Run: headless pygame with SDL's dummy video driver; simulated clock (each Clock.tick advances the game by its frame time, no real sleeping); random seed 0; keys injected as events and as key.get_pressed() state; no mouse input; restart key R tapped at the start of phases 3 and 4.
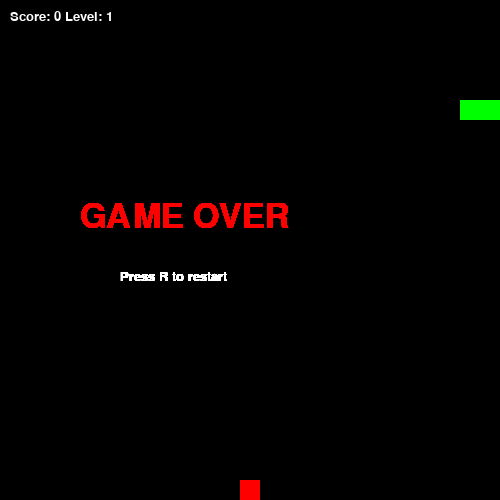
Frame 1 of 4 · flips 1–60 · no input
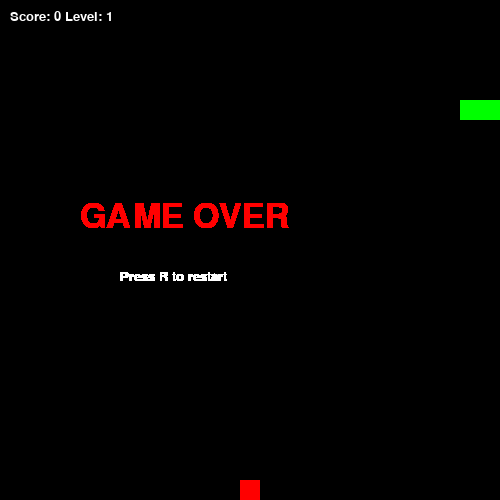
Frame 2 of 4 · flips 61–180 · tapped SPACE, RETURN · held RIGHT (→), D
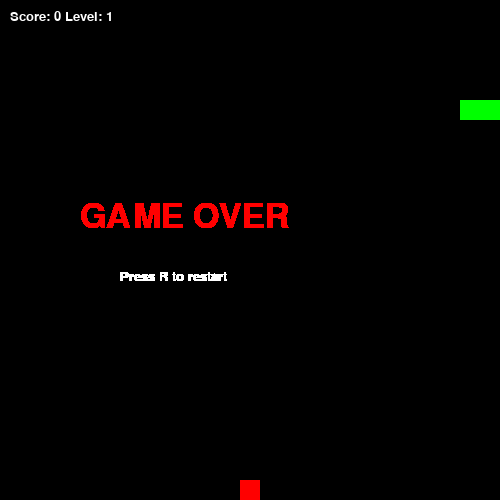
Frame 3 of 4 · flips 181–300 · tapped R · held DOWN (↓), S
Frame 4 of 4 · flips 301–420 · tapped R · held LEFT (←), A, UP (↑), W · screen unchanged from frame 3, image omitted

The pygame program that drew these frames:

import pygame
import random

pygame.init()


WIDTH, HEIGHT = 500, 500
screen = pygame.display.set_mode((WIDTH, HEIGHT))
pygame.display.set_caption("Snake Game")

clock = pygame.time.Clock()


WHITE = (255,255,255)
BLACK = (0,0,0)
GREEN = (0,255,0)
RED = (255,0,0)


block = 20


snake = [(100,100), (80,100), (60,100)]
direction = "RIGHT"


food_x = random.randrange(0, WIDTH, block)
food_y = random.randrange(0, HEIGHT, block)


score = 0
level = 1

font = pygame.font.SysFont("Verdana", 20)
big_font = pygame.font.SysFont("Verdana", 50)

game_over = False



def move_snake(snake, direction):
    x, y = snake[0]

    if direction == "UP":
        y -= block
    if direction == "DOWN":
        y += block
    if direction == "LEFT":
        x -= block
    if direction == "RIGHT":
        x += block

    new_head = (x, y)
    snake.insert(0, new_head)
    return snake

def check_collision(snake):
    x, y = snake[0]

    
    if x < 0 or x >= WIDTH or y < 0 or y >= HEIGHT:
        return True

    
    if snake[0] in snake[1:]:
        return True

    return False


running = True
while running:

    clock.tick(8 + level*2)

    for event in pygame.event.get():
        if event.type == pygame.QUIT:
            running = False

        
        if event.type == pygame.KEYDOWN:
            if event.key == pygame.K_UP and direction != "DOWN":
                direction = "UP"
            if event.key == pygame.K_DOWN and direction != "UP":
                direction = "DOWN"
            if event.key == pygame.K_LEFT and direction != "RIGHT":
                direction = "LEFT"
            if event.key == pygame.K_RIGHT and direction != "LEFT":
                direction = "RIGHT"

    if not game_over:

        screen.fill(BLACK)

        
        snake = move_snake(snake, direction)

        
        if snake[0] == (food_x, food_y):
            score += 1
            food_x = random.randrange(0, WIDTH, block)
            food_y = random.randrange(0, HEIGHT, block)
        else:
            snake.pop()

        
        level = score // 5 + 1

        
        if check_collision(snake):
            game_over = True

        
        for i, segment in enumerate(snake):
            pygame.draw.rect(screen, GREEN, (segment[0], segment[1], block, block))

        
        pygame.draw.rect(screen, RED, (food_x, food_y, block, block))

        
        text = font.render(f"Score: {score} Level: {level}", True, WHITE)
        screen.blit(text, (10,10))

    else:

        text = big_font.render("GAME OVER", True, RED)
        screen.blit(text, (80, 200))

        restart = font.render("Press R to restart", True, WHITE)
        screen.blit(restart, (120, 270))

        keys = pygame.key.get_pressed()
        if keys[pygame.K_r]:
            snake = [(100,100), (80,100), (60,100)]
            direction = "RIGHT"
            score = 0
            level = 1
            game_over = False

    pygame.display.update()

pygame.quit()
